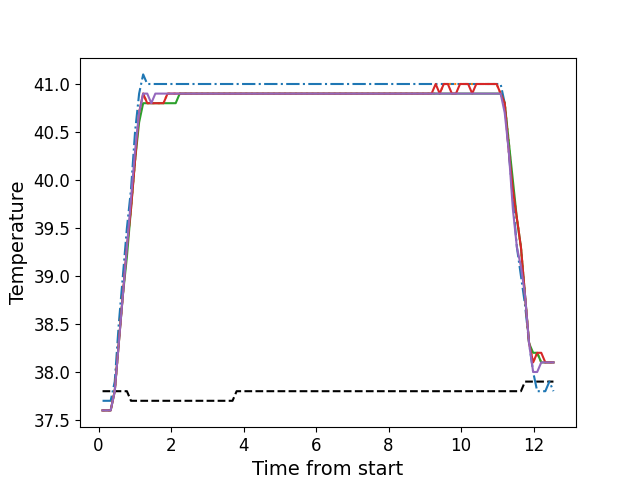

The table this chart was drawn from, first rows:
, times, neutral, z1, z2, z3, z4, z5
0, 0.1086, 37.8, 37.7, 37.6, 37.6, 37.6, 37.6
1, 0.2203, 37.8, 37.7, 37.6, 37.6, 37.6, 37.6
2, 0.3326, 37.8, 37.7, 37.6, 37.6, 37.6, 37.6
3, 0.4453, 37.8, 37.9, 37.8, 37.8, 37.8, 37.8
4, 0.5564, 37.8, 38.5, 38.3, 38.3, 38.3, 38.3
5, 0.669, 37.8, 39.0, 38.8, 38.8, 38.8, 38.8
6, 0.7806, 37.8, 39.5, 39.3, 39.2, 39.3, 39.3
7, 0.8933, 37.7, 39.9, 39.7, 39.7, 39.7, 39.8
8, 1.005, 37.7, 40.5, 40.2, 40.2, 40.2, 40.3
9, 1.118, 37.7, 40.9, 40.7, 40.6, 40.7, 40.7
10, 1.229, 37.7, 41.1, 40.9, 40.8, 40.9, 40.9
11, 1.342, 37.7, 41.0, 40.8, 40.8, 40.8, 40.9
12, 1.453, 37.7, 41.0, 40.8, 40.8, 40.8, 40.8
13, 1.565, 37.7, 41.0, 40.8, 40.8, 40.8, 40.9
14, 1.678, 37.7, 41.0, 40.8, 40.8, 40.8, 40.9
15, 1.789, 37.7, 41.0, 40.8, 40.8, 40.8, 40.9
16, 1.902, 37.7, 41.0, 40.9, 40.8, 40.9, 40.9
17, 2.014, 37.7, 41.0, 40.9, 40.8, 40.9, 40.9
18, 2.126, 37.7, 41.0, 40.9, 40.8, 40.9, 40.9
19, 2.238, 37.7, 41.0, 40.9, 40.9, 40.9, 40.9
20, 2.349, 37.7, 41.0, 40.9, 40.9, 40.9, 40.9
21, 2.462, 37.7, 41.0, 40.9, 40.9, 40.9, 40.9
22, 2.574, 37.7, 41.0, 40.9, 40.9, 40.9, 40.9
23, 2.686, 37.7, 41.0, 40.9, 40.9, 40.9, 40.9
24, 2.798, 37.7, 41.0, 40.9, 40.9, 40.9, 40.9
25, 2.911, 37.7, 41.0, 40.9, 40.9, 40.9, 40.9
26, 3.022, 37.7, 41.0, 40.9, 40.9, 40.9, 40.9
27, 3.134, 37.7, 41.0, 40.9, 40.9, 40.9, 40.9
28, 3.246, 37.7, 41.0, 40.9, 40.9, 40.9, 40.9
29, 3.359, 37.7, 41.0, 40.9, 40.9, 40.9, 40.9
30, 3.47, 37.7, 41.0, 40.9, 40.9, 40.9, 40.9
31, 3.582, 37.7, 41.0, 40.9, 40.9, 40.9, 40.9
32, 3.694, 37.7, 41.0, 40.9, 40.9, 40.9, 40.9
33, 3.807, 37.8, 41.0, 40.9, 40.9, 40.9, 40.9
34, 3.919, 37.8, 41.0, 40.9, 40.9, 40.9, 40.9
35, 4.031, 37.8, 41.0, 40.9, 40.9, 40.9, 40.9
36, 4.143, 37.8, 41.0, 40.9, 40.9, 40.9, 40.9
37, 4.255, 37.8, 41.0, 40.9, 40.9, 40.9, 40.9
38, 4.367, 37.8, 41.0, 40.9, 40.9, 40.9, 40.9
39, 4.48, 37.8, 41.0, 40.9, 40.9, 40.9, 40.9
40, 4.591, 37.8, 41.0, 40.9, 40.9, 40.9, 40.9
41, 4.703, 37.8, 41.0, 40.9, 40.9, 40.9, 40.9
42, 4.816, 37.8, 41.0, 40.9, 40.9, 40.9, 40.9
43, 4.927, 37.8, 41.0, 40.9, 40.9, 40.9, 40.9
44, 5.04, 37.8, 41.0, 40.9, 40.9, 40.9, 40.9
45, 5.152, 37.8, 41.0, 40.9, 40.9, 40.9, 40.9
46, 5.263, 37.8, 41.0, 40.9, 40.9, 40.9, 40.9
47, 5.375, 37.8, 41.0, 40.9, 40.9, 40.9, 40.9
48, 5.488, 37.8, 41.0, 40.9, 40.9, 40.9, 40.9
49, 5.6, 37.8, 41.0, 40.9, 40.9, 40.9, 40.9
50, 5.712, 37.8, 41.0, 40.9, 40.9, 40.9, 40.9
51, 5.824, 37.8, 41.0, 40.9, 40.9, 40.9, 40.9
52, 5.936, 37.8, 41.0, 40.9, 40.9, 40.9, 40.9
53, 6.048, 37.8, 41.0, 40.9, 40.9, 40.9, 40.9
54, 6.16, 37.8, 41.0, 40.9, 40.9, 40.9, 40.9
55, 6.273, 37.8, 41.0, 40.9, 40.9, 40.9, 40.9
56, 6.384, 37.8, 41.0, 40.9, 40.9, 40.9, 40.9
57, 6.496, 37.8, 41.0, 40.9, 40.9, 40.9, 40.9
58, 6.609, 37.8, 41.0, 40.9, 40.9, 40.9, 40.9
59, 6.72, 37.8, 41.0, 40.9, 40.9, 40.9, 40.9
... 52 more rows
